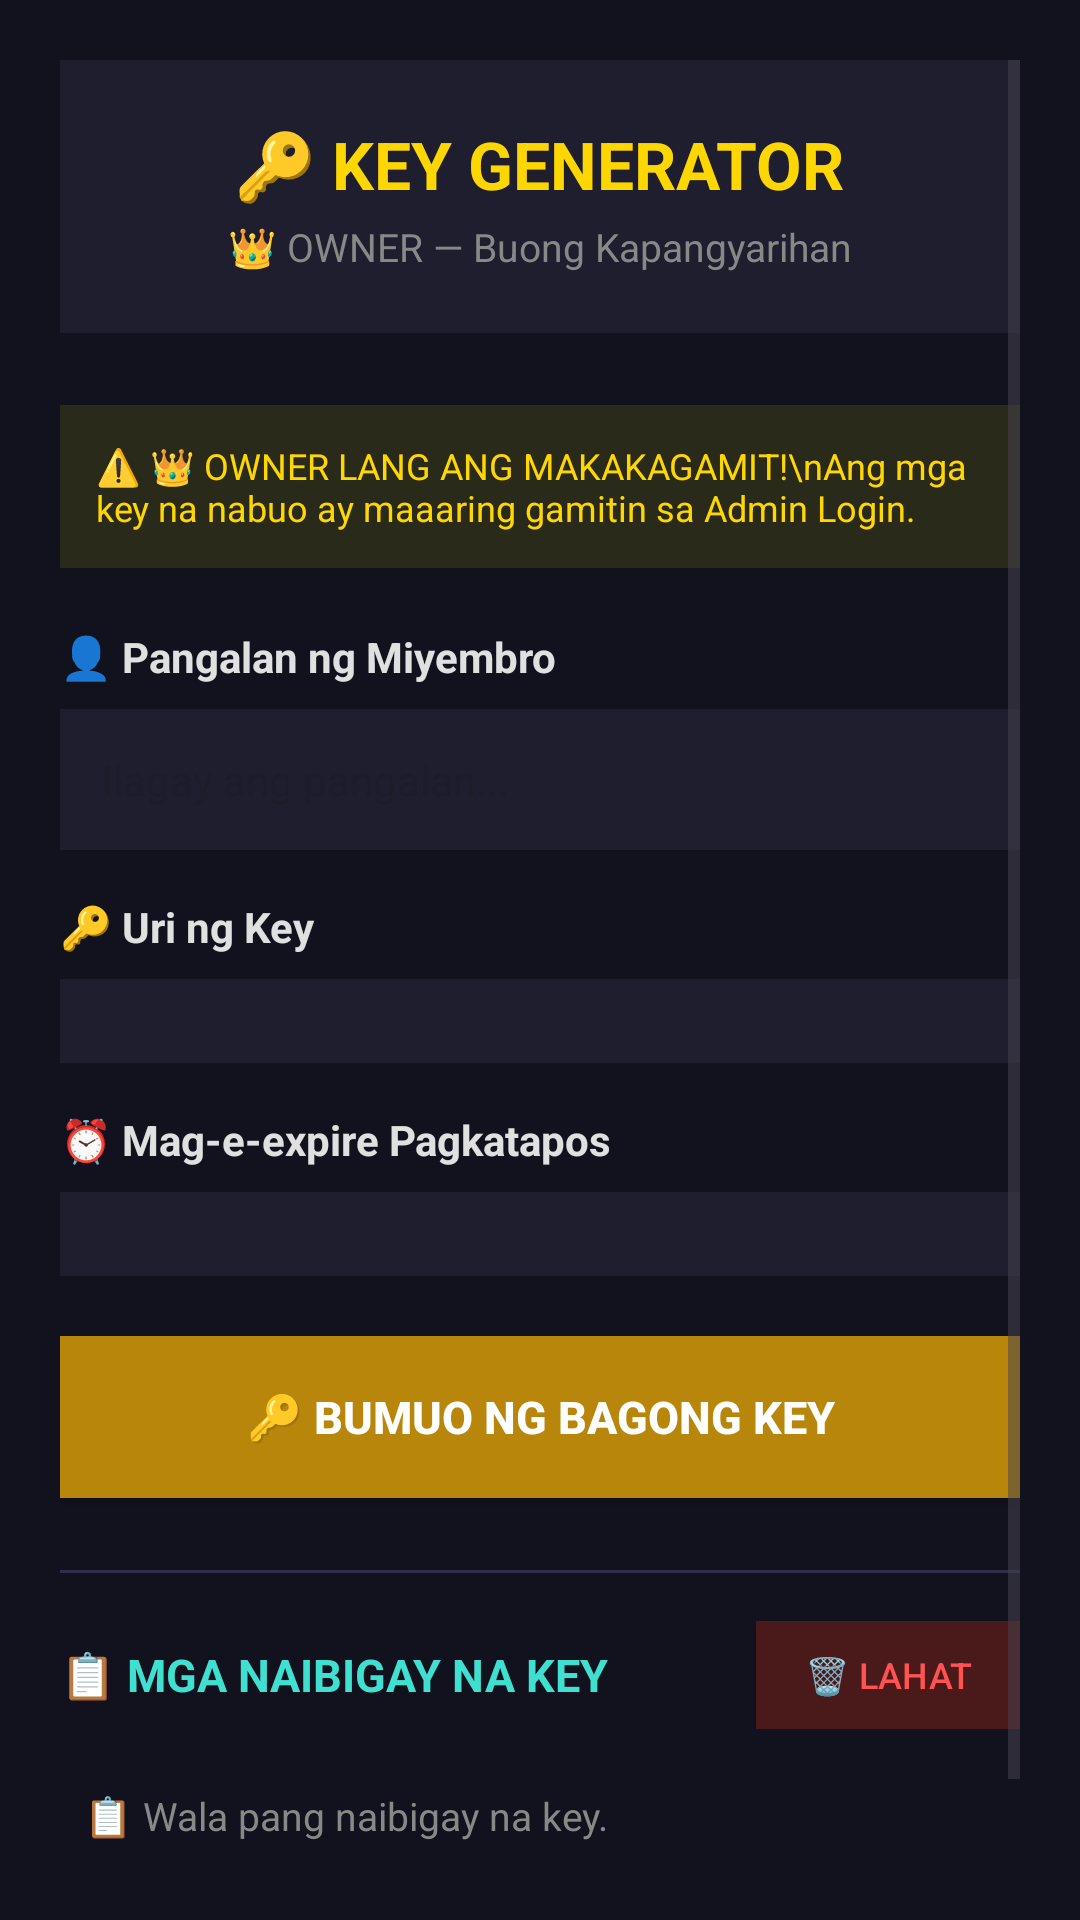

The Android layout XML behind this screen, and the referenced resources:
<!-- AndroidManifest.xml: application theme Theme.Martodosko.Dark -->
<!-- res/layout/fragment_key_generator.xml -->
<?xml version="1.0" encoding="utf-8"?>
<ScrollView
    xmlns:android="http://schemas.android.com/apk/res/android"
    android:layout_width="match_parent"
    android:layout_height="match_parent"
    android:background="#12121F"
    android:padding="20dp">

    <LinearLayout
        android:layout_width="match_parent"
        android:layout_height="wrap_content"
        android:orientation="vertical">

        
        <LinearLayout
            android:layout_width="match_parent"
            android:layout_height="wrap_content"
            android:orientation="vertical"
            android:gravity="center"
            android:padding="20dp"
            android:background="#1E1E2F"
            android:layout_marginBottom="24dp">

            <TextView
                android:layout_width="wrap_content"
                android:layout_height="wrap_content"
                android:text="🔑 KEY GENERATOR"
                android:textSize="22sp"
                android:textStyle="bold"
                android:textColor="#FFD700"/>

            <TextView
                android:id="@+id/tv_keygen_user_level"
                android:layout_width="wrap_content"
                android:layout_height="wrap_content"
                android:text="👑 OWNER — Buong Kapangyarihan"
                android:textSize="13sp"
                android:textColor="#888888"
                android:layout_marginTop="4dp"/>
        </LinearLayout>

        
        <TextView
            android:layout_width="match_parent"
            android:layout_height="wrap_content"
            android:text="⚠️ 👑 OWNER LANG ANG MAKAKAGAMIT!\nAng mga key na nabuo ay maaaring gamitin sa Admin Login."
            android:textSize="12sp"
            android:textColor="#FFD700"
            android:padding="12dp"
            android:background="#2A2A1A"
            android:layout_marginBottom="20dp"/>

        
        <TextView
            android:layout_width="match_parent"
            android:layout_height="wrap_content"
            android:text="👤 Pangalan ng Miyembro"
            android:textSize="14sp"
            android:textStyle="bold"
            android:textColor="#E0E0E0"
            android:layout_marginBottom="8dp"/>

        <EditText
            android:id="@+id/et_member_name"
            android:layout_width="match_parent"
            android:layout_height="wrap_content"
            android:hint="Ilagay ang pangalan..."
            android:inputType="textPersonName|textNoSuggestions"
            android:textColor="#FFFFFF"
            android:hintTextColor="#555555"
            android:background="#1E1E2F"
            android:padding="14dp"
            android:textSize="14sp"
            android:layout_marginBottom="16dp"/>

        
        <TextView
            android:layout_width="match_parent"
            android:layout_height="wrap_content"
            android:text="🔑 Uri ng Key"
            android:textSize="14sp"
            android:textStyle="bold"
            android:textColor="#E0E0E0"
            android:layout_marginBottom="8dp"/>

        <Spinner
            android:id="@+id/spinner_key_type"
            android:layout_width="match_parent"
            android:layout_height="wrap_content"
            android:background="#1E1E2F"
            android:padding="14dp"
            android:layout_marginBottom="16dp"/>

        
        <TextView
            android:layout_width="match_parent"
            android:layout_height="wrap_content"
            android:text="⏰ Mag-e-expire Pagkatapos"
            android:textSize="14sp"
            android:textStyle="bold"
            android:textColor="#E0E0E0"
            android:layout_marginBottom="8dp"/>

        <Spinner
            android:id="@+id/spinner_expiry"
            android:layout_width="match_parent"
            android:layout_height="wrap_content"
            android:background="#1E1E2F"
            android:padding="14dp"
            android:layout_marginBottom="20dp"/>

        
        <Button
            android:id="@+id/btn_generate_key"
            android:layout_width="match_parent"
            android:layout_height="54dp"
            android:text="🔑 BUMUO NG BAGONG KEY"
            android:background="#B8860B"
            android:textColor="#FFFFFF"
            android:textSize="15sp"
            android:textStyle="bold"
            android:layout_marginBottom="24dp"/>

        <View
            android:layout_width="match_parent"
            android:layout_height="1dp"
            android:background="#2E2E4A"
            android:layout_marginBottom="16dp"/>

        
        <LinearLayout
            android:layout_width="match_parent"
            android:layout_height="wrap_content"
            android:orientation="horizontal"
            android:gravity="center_vertical"
            android:layout_marginBottom="12dp">

            <TextView
                android:layout_width="0dp"
                android:layout_height="wrap_content"
                android:layout_weight="1"
                android:text="📋 MGA NAIBIGAY NA KEY"
                android:textSize="15sp"
                android:textStyle="bold"
                android:textColor="#40E0D0"/>

            <Button
                android:id="@+id/btn_clear_all_keys"
                android:layout_width="wrap_content"
                android:layout_height="36dp"
                android:text="🗑️ LAHAT"
                android:background="#4A1A1A"
                android:textColor="#FF5252"
                android:textSize="12sp"
                android:paddingHorizontal="12dp"/>
        </LinearLayout>

        
        <TextView
            android:id="@+id/keygen_status"
            android:layout_width="match_parent"
            android:layout_height="wrap_content"
            android:text="📋 Wala pang naibigay na key."
            android:textSize="13sp"
            android:textColor="#888888"
            android:padding="8dp"
            android:layout_marginBottom="8dp"/>

        <LinearLayout
            android:id="@+id/keys_container"
            android:layout_width="match_parent"
            android:layout_height="wrap_content"
            android:orientation="vertical"/>

        
        <ProgressBar
            android:id="@+id/keygen_progress"
            android:layout_width="wrap_content"
            android:layout_height="wrap_content"
            android:layout_gravity="center"
            android:layout_marginTop="24dp"
            android:indeterminate="true"
            android:visibility="gone"/>

        <View
            android:layout_width="match_parent"
            android:layout_height="40dp"/>

    </LinearLayout>
</ScrollView>
<!-- resources referenced by this layout -->
<resources>
  <style name="Theme.Martodosko.Dark" parent="Theme.Material3.DayNight.NoActionBar">
          
          <item name="colorPrimary">@color/neon_cyan</item>
          <item name="colorOnPrimary">@color/deep_black</item>
          
          
          <item name="colorSecondary">@color/accent_purple</item>
          <item name="colorOnSecondary">@color/white</item>
          
          
          <item name="colorTertiary">@color/success_green</item>
          <item name="colorOnTertiary">@color/deep_black</item>
          
          
          <item name="android:colorBackground">@color/deep_black</item>
          <item name="colorSurface">@color/panel_gray</item>
          <item name="colorOnSurface">@color/metal_light</item>
          
          
          <item name="android:statusBarColor">@color/deep_black</item>
          <item name="android:navigationBarColor">@color/deep_black</item>
          
          
          <item name="android:windowBackground">@color/bg_dark</item>
      </style>
  <color name="neon_cyan">#40E0D0</color>
  <color name="deep_black">#081218</color>
  <color name="accent_purple">#9C27B0</color>
  <color name="white">#FFFFFF</color>
  <color name="success_green">#4CAF50</color>
  <color name="panel_gray">#12232E</color>
  <color name="metal_light">#E0E0E0</color>
  <color name="bg_dark">#12121F</color>
</resources>
